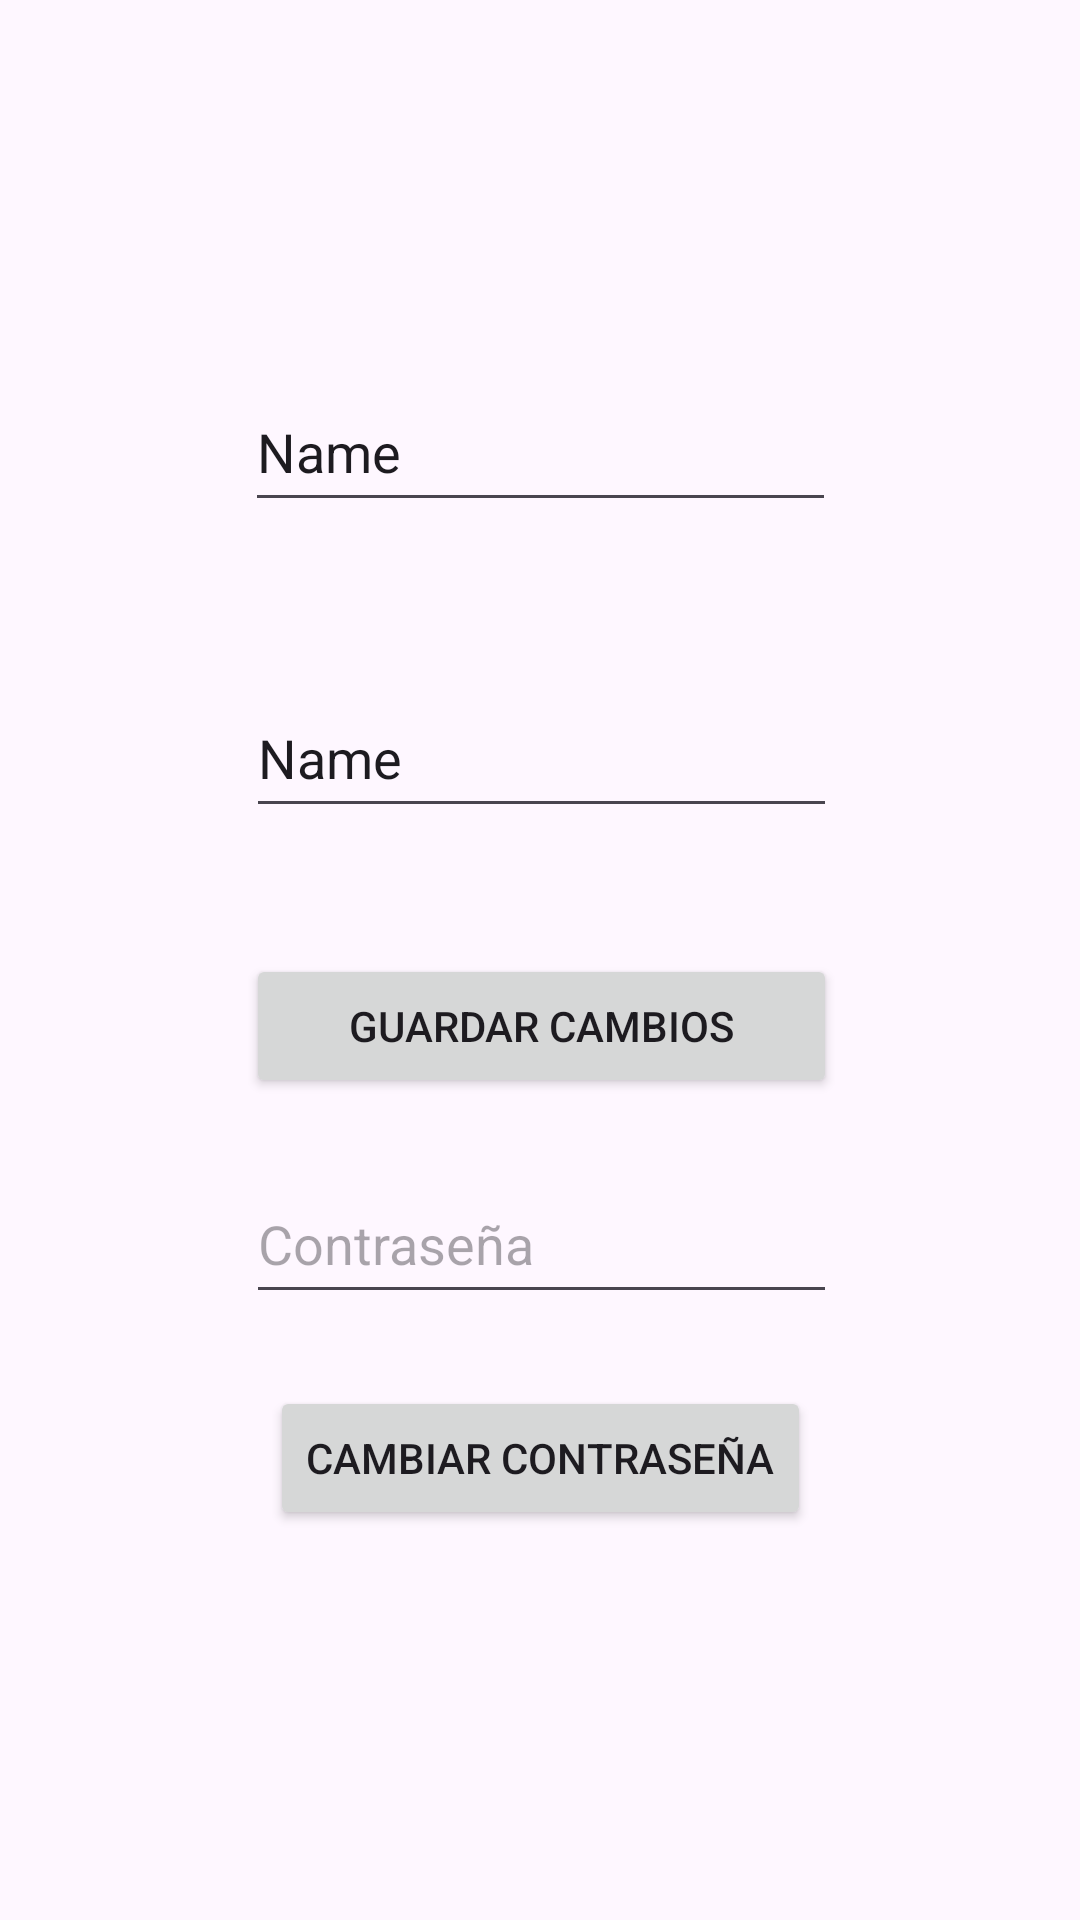

The Android layout XML behind this screen, and the referenced resources:
<!-- AndroidManifest.xml: application theme Theme.Turnera -->
<!-- res/layout/activity_profile.xml -->
<?xml version="1.0" encoding="utf-8"?>
<androidx.constraintlayout.widget.ConstraintLayout xmlns:android="http://schemas.android.com/apk/res/android"
    xmlns:app="http://schemas.android.com/apk/res-auto"
    xmlns:tools="http://schemas.android.com/tools"
    android:id="@+id/main"
    android:layout_width="match_parent"
    android:layout_height="match_parent"
    tools:context=".ProfileActivity">

    <ImageView
        android:id="@+id/profile_avatar"
        android:layout_width="wrap_content"
        android:layout_height="wrap_content"
        android:layout_marginTop="72dp"
        app:layout_constraintEnd_toEndOf="parent"
        app:layout_constraintStart_toStartOf="parent"
        app:layout_constraintTop_toTopOf="parent"
        app:srcCompat="@drawable/avatar" />

    <EditText
        android:id="@+id/profile_password"
        android:layout_width="197dp"
        android:layout_height="50dp"
        android:layout_marginTop="112dp"
        android:ems="10"
        android:hint="@string/contra"
        android:inputType="textPassword"
        app:layout_constraintEnd_toEndOf="parent"
        app:layout_constraintHorizontal_bias="0.504"
        app:layout_constraintStart_toStartOf="parent"
        app:layout_constraintTop_toBottomOf="@+id/profile_name" />

    <Button
        android:id="@+id/cambiar"
        android:layout_width="wrap_content"
        android:layout_height="wrap_content"
        android:layout_marginTop="24dp"
        android:text="@string/cambiar"
        app:layout_constraintBottom_toBottomOf="parent"
        app:layout_constraintEnd_toEndOf="parent"
        app:layout_constraintStart_toStartOf="parent"
        app:layout_constraintTop_toBottomOf="@+id/profile_password"
        app:layout_constraintVertical_bias="0.0" />

    <EditText
        android:id="@+id/profile_user"
        android:layout_width="197dp"
        android:layout_height="50dp"
        android:layout_marginTop="52dp"
        android:ems="10"
        android:inputType="text"
        android:text="Name"
        app:layout_constraintEnd_toEndOf="parent"
        app:layout_constraintStart_toStartOf="parent"
        app:layout_constraintTop_toBottomOf="@+id/profile_avatar" />

    <EditText
        android:id="@+id/profile_name"
        android:layout_width="197dp"
        android:layout_height="50dp"
        android:layout_marginTop="52dp"
        android:ems="10"
        android:inputType="text"
        android:text="Name"
        app:layout_constraintBottom_toTopOf="@+id/profile_password"
        app:layout_constraintEnd_toEndOf="parent"
        app:layout_constraintHorizontal_bias="0.504"
        app:layout_constraintStart_toStartOf="parent"
        app:layout_constraintTop_toBottomOf="@+id/profile_user"
        app:layout_constraintVertical_bias="0.0" />

    <Button
        android:id="@+id/guardar"
        android:layout_width="0dp"
        android:layout_height="wrap_content"
        android:layout_marginTop="20dp"
        android:text="@string/guardar"
        app:layout_constraintBottom_toTopOf="@+id/profile_password"
        app:layout_constraintEnd_toEndOf="@+id/profile_name"
        app:layout_constraintStart_toStartOf="@+id/profile_name"
        app:layout_constraintTop_toBottomOf="@+id/profile_name" />
</androidx.constraintlayout.widget.ConstraintLayout>
<!-- resources referenced by this layout -->
<resources>
  <string name="cambiar">Cambiar Contraseña</string>
  <string name="contra">Contraseña</string>
  <string name="guardar">Guardar Cambios</string>
  <style name="Theme.Turnera" parent="Base.Theme.Turnera" />
  <style name="Base.Theme.Turnera" parent="Theme.Material3.DayNight.NoActionBar">
          
          
      </style>
</resources>
